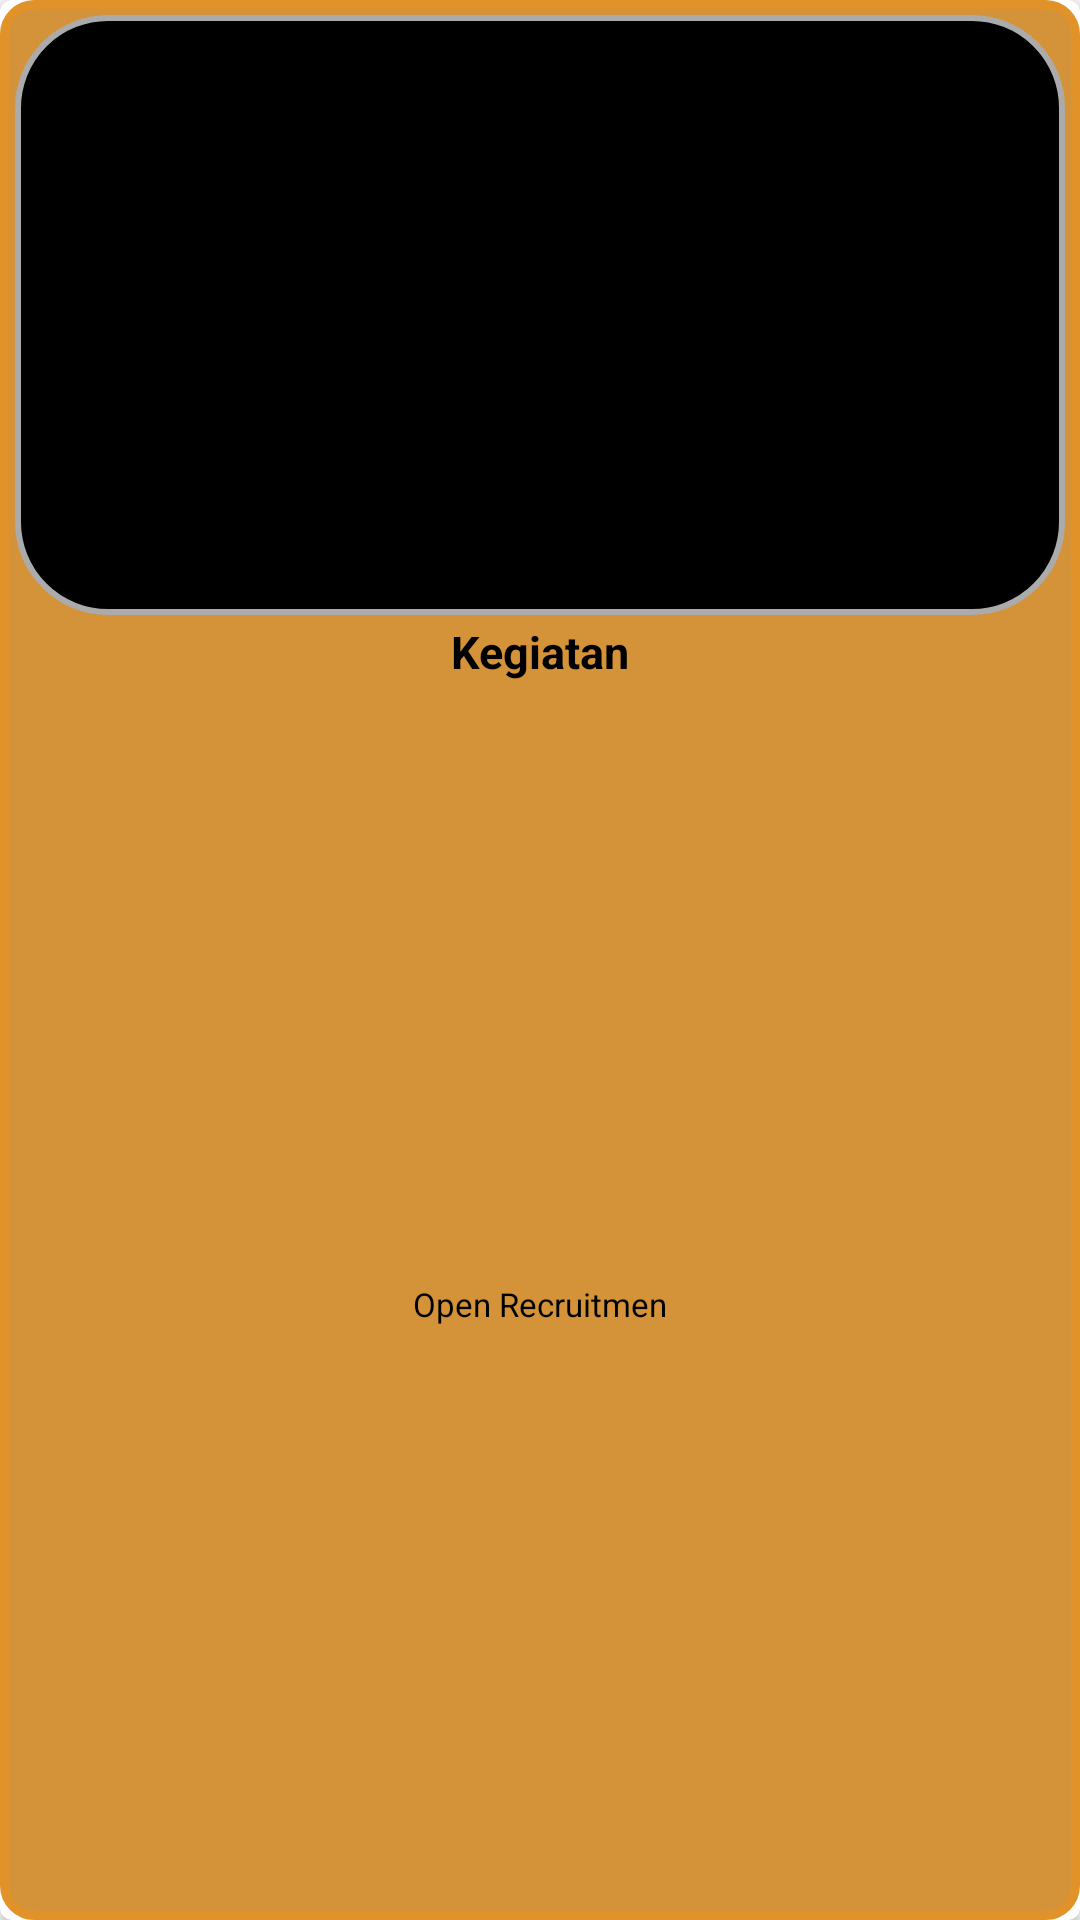

Produce the Android XML layout that renders to this screen, including the resource entries it uses.
<!-- AndroidManifest.xml: application theme AppTheme -->
<!-- res/layout/kegiatan_card.xml -->
<?xml version="1.0" encoding="utf-8"?>
<android.support.v7.widget.CardView xmlns:android="http://schemas.android.com/apk/res/android"
    android:id="@+id/card_recyclerview"
    android:layout_width="match_parent"
    android:layout_height="260dp"
    xmlns:cardview="http://schemas.android.com/apk/res-auto"
    android:clickable="true"
    android:foreground="?android:attr/selectableItemBackground"
    android:layout_margin="5dp"
    android:padding="5dp"
    cardview:cardCornerRadius="4dp">

    <LinearLayout
        android:layout_width="match_parent"
        android:layout_height="match_parent"
        android:orientation="vertical"
        android:background="@drawable/kegiatan_card">

        <android.support.v7.widget.AppCompatImageView
            android:id="@+id/kegiatan_pic"
            android:layout_width="match_parent"
            android:layout_height="200dp"
            android:scaleType="centerCrop"
            android:layout_marginTop="5dp"
            android:layout_marginLeft="5dp"
            android:layout_marginRight="5dp"
            android:background="@drawable/kegiatan_pic" />

        <TextView
            android:id="@+id/kegiatan_title"
            android:layout_width="match_parent"
            android:layout_height="wrap_content"
            android:padding="2dp"
            android:textSize="15sp"
            android:gravity="center"
            android:textColor="#000"
            android:textStyle="bold"
            android:text="Kegiatan"/>

        <TextView
            android:id="@+id/open_rec"
            android:layout_width="match_parent"
            android:layout_height="match_parent"
            android:textSize="11sp"
            android:gravity="center"
            android:textColor="#000"
            android:text="Open Recruitmen"/>
    </LinearLayout>

</android.support.v7.widget.CardView>
<!-- resources referenced by this layout -->
<resources>
  <!-- drawable kegiatan_card (drawable) -->
  <?xml version="1.0" encoding="utf-8"?>
  <shape xmlns:android="http://schemas.android.com/apk/res/android"
      android:shape="rectangle" android:padding="10dp">
      <solid android:color="#d59339"/>
      <corners
          android:bottomRightRadius="10dp"
          android:bottomLeftRadius="10dp"
          android:topLeftRadius="10dp"
          android:topRightRadius="10dp"/>
      <stroke
          android:width="3dp"
          android:color="#e1932a"
          ></stroke>
  </shape>
  <!-- drawable kegiatan_pic (drawable) -->
  <?xml version="1.0" encoding="UTF-8"?>
  <shape xmlns:android="http://schemas.android.com/apk/res/android"
  
      android:shape="rectangle" >
      <solid android:color="#000"></solid>
  
  
  
      <stroke
  
          android:width="2dp"
  
          android:color="#ababab" />
  
  
      <corners
  
          android:bottomLeftRadius="30dp"
  
          android:bottomRightRadius="30dp"
  
          android:topLeftRadius="30dp"
  
          android:topRightRadius="30dp" />
  
  
  
  </shape>
  <style name="AppTheme" parent="Theme.AppCompat.Light.NoActionBar">
          
  
          
          
          
          <item name="popupTheme">@style/PopupTheme</item>
          
          
          
          
          
  
          
          
          
          
          
          
          
          
          
          
          
          
          
          
          
          
          
          
          
          
          
          
          
      </style>
  <style name="PopupTheme" parent="Theme.AppCompat.Light">
          
          <item name="android:background">#fff</item>
      </style>
</resources>
